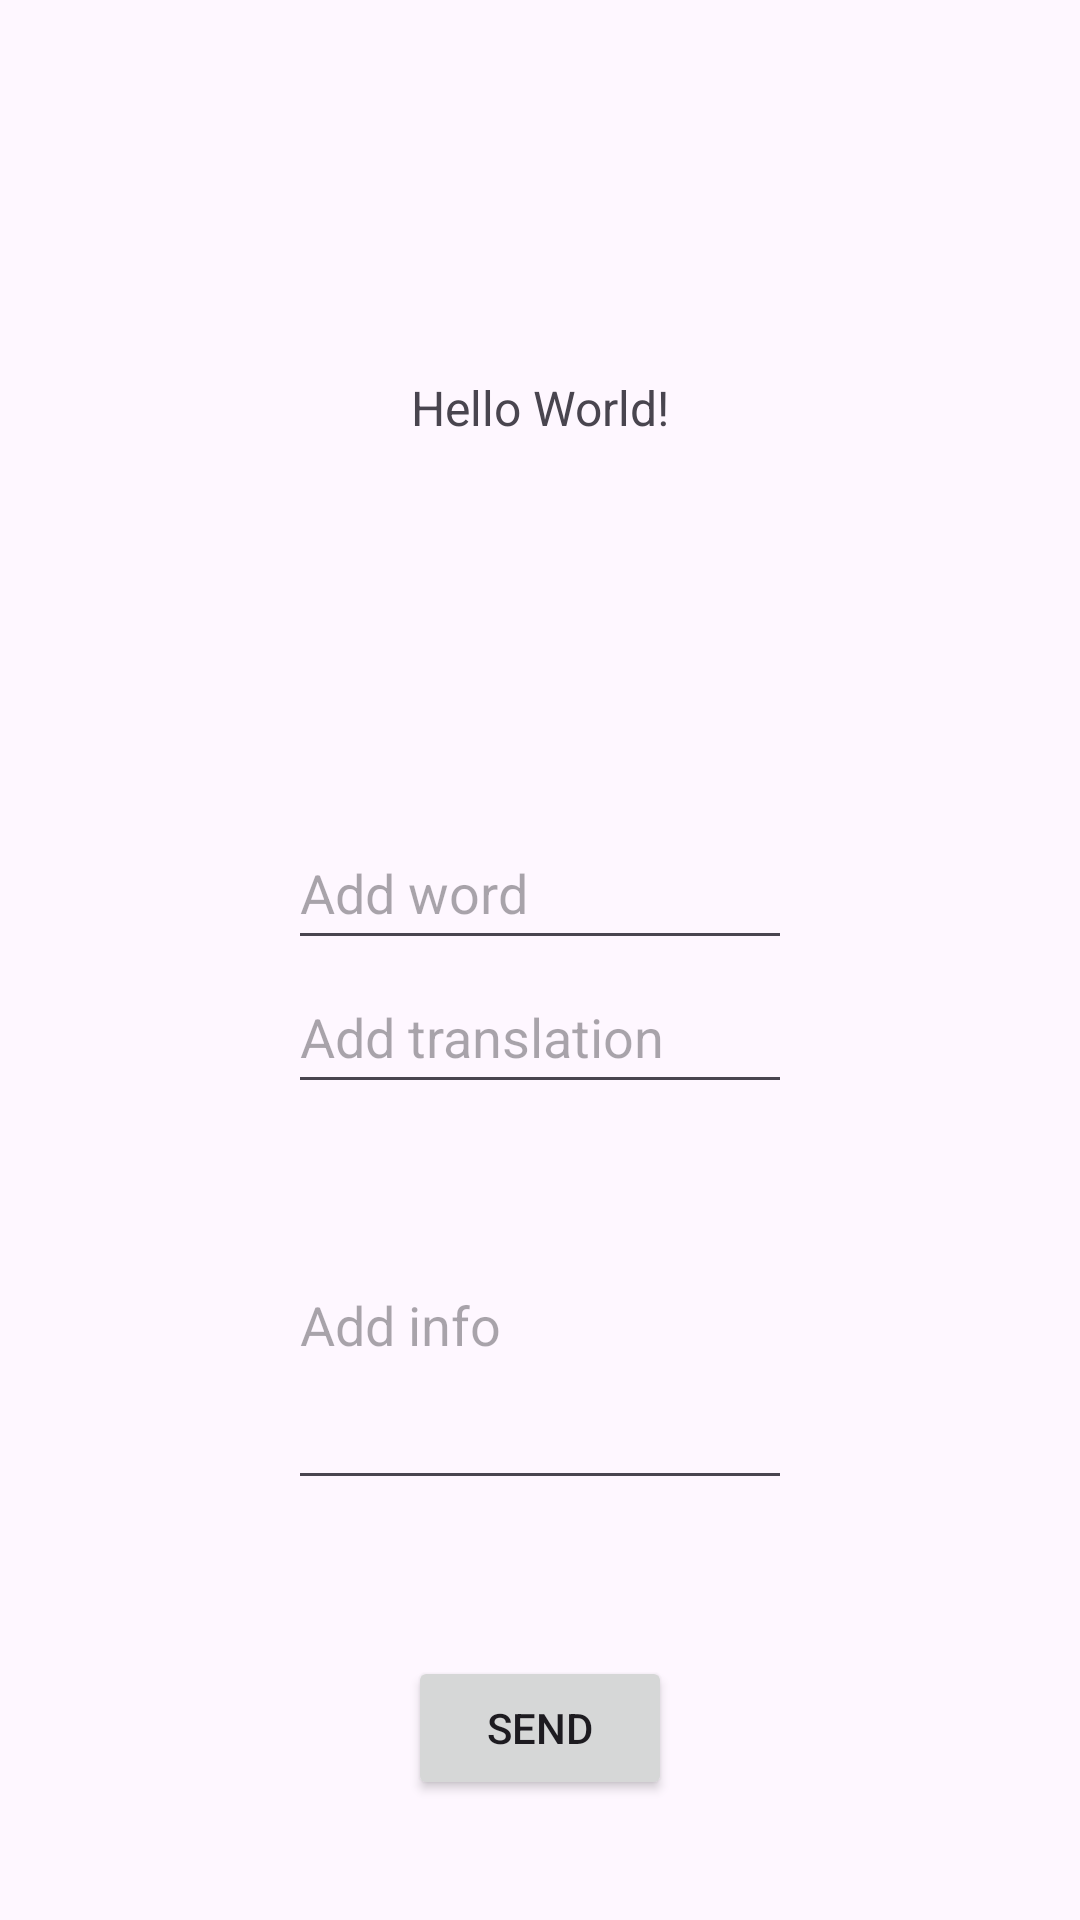

Android layout source for this screen:
<!-- AndroidManifest.xml: application theme Theme.LangSupport -->
<!-- res/layout/activity_data.xml -->
<?xml version="1.0" encoding="utf-8"?>
<androidx.constraintlayout.widget.ConstraintLayout xmlns:android="http://schemas.android.com/apk/res/android"
    android:layout_width="match_parent"
    android:layout_height="match_parent"
    xmlns:app="http://schemas.android.com/apk/res-auto">

    <androidx.constraintlayout.widget.ConstraintLayout
        android:id="@+id/text_layout"
        android:layout_width="0dp"
        android:layout_height="0dp"
        app:layout_constraintTop_toTopOf="parent"
        app:layout_constraintBottom_toTopOf="@id/edit_layout"
        app:layout_constraintStart_toStartOf="parent"
        app:layout_constraintEnd_toEndOf="parent">

        <TextView
            android:id="@+id/text"
            android:layout_width="0dp"
            android:layout_height="0dp"
            android:text="Hello World!"
            android:gravity="center"
            android:textSize="16sp"
            app:layout_constraintHeight_percent="0.5"
            app:layout_constraintWidth_percent="0.8"
            app:layout_constraintTop_toTopOf="parent"
            app:layout_constraintBottom_toBottomOf="parent"
            app:layout_constraintStart_toStartOf="parent"
            app:layout_constraintEnd_toEndOf="parent" />


    </androidx.constraintlayout.widget.ConstraintLayout>


    <androidx.constraintlayout.widget.ConstraintLayout
        android:id="@+id/edit_layout"
        android:layout_width="0dp"
        android:layout_height="wrap_content"
        app:layout_constraintBottom_toTopOf="@+id/button_layout"
        app:layout_constraintEnd_toEndOf="parent"
        app:layout_constraintStart_toStartOf="parent">

        <EditText
            android:id="@+id/word"
            android:layout_width="match_parent"
            android:layout_height="48dp"
            android:layout_marginHorizontal="96dp"
            android:hint="Add word"
            app:layout_constraintTop_toTopOf="parent"
            app:layout_constraintEnd_toEndOf="parent"
            app:layout_constraintStart_toStartOf="parent" />

        <EditText
            android:id="@+id/translation"
            android:layout_width="match_parent"
            android:layout_height="48dp"
            android:layout_marginHorizontal="96dp"
            android:hint="Add translation"
            app:layout_constraintTop_toBottomOf="@id/word"
            app:layout_constraintEnd_toEndOf="parent"
            app:layout_constraintStart_toStartOf="parent" />

        <EditText
            android:id="@+id/info"
            android:layout_width="match_parent"
            android:layout_height="0dp"
            android:layout_marginHorizontal="96dp"
            android:layout_marginVertical="12dp"
            app:layout_constraintHeight_percent="0.5"
            android:hint="Add info"
            app:layout_constraintTop_toBottomOf="@id/translation"
            app:layout_constraintBottom_toBottomOf="parent"
            app:layout_constraintEnd_toEndOf="parent"
            app:layout_constraintStart_toStartOf="parent" />

    </androidx.constraintlayout.widget.ConstraintLayout>


    <androidx.constraintlayout.widget.ConstraintLayout
        android:id="@+id/button_layout"
        android:layout_width="0dp"
        android:layout_height="0dp"

        app:layout_constraintBottom_toBottomOf="parent"
        app:layout_constraintStart_toStartOf="parent"
        app:layout_constraintEnd_toEndOf="parent"
        app:layout_constraintHeight_percent="0.2">

        <Button
            android:id="@+id/send"
            android:layout_width="wrap_content"
            android:layout_height="wrap_content"
            android:text="SEND"
            app:layout_constraintBottom_toBottomOf="parent"
            app:layout_constraintEnd_toEndOf="parent"
            app:layout_constraintStart_toStartOf="parent"
            app:layout_constraintTop_toTopOf="parent" />

    </androidx.constraintlayout.widget.ConstraintLayout>


</androidx.constraintlayout.widget.ConstraintLayout>
<!-- resources referenced by this layout -->
<resources>
  <style name="Theme.LangSupport" parent="Base.Theme.LangSupport" />
  <style name="Base.Theme.LangSupport" parent="Theme.Material3.DayNight.NoActionBar">
          
          
      </style>
</resources>
